5-way image classification set "finance_dataset" from GitHub (Felix221123/chatbot-artificial_intelligence-module); label vocabulary: bitcoin, ethereum, litecoin, solana, XRP.

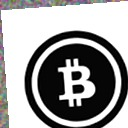
Label: bitcoin

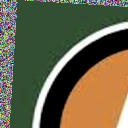
Label: litecoin

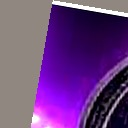
Label: XRP

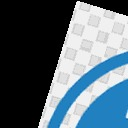
Label: bitcoin
